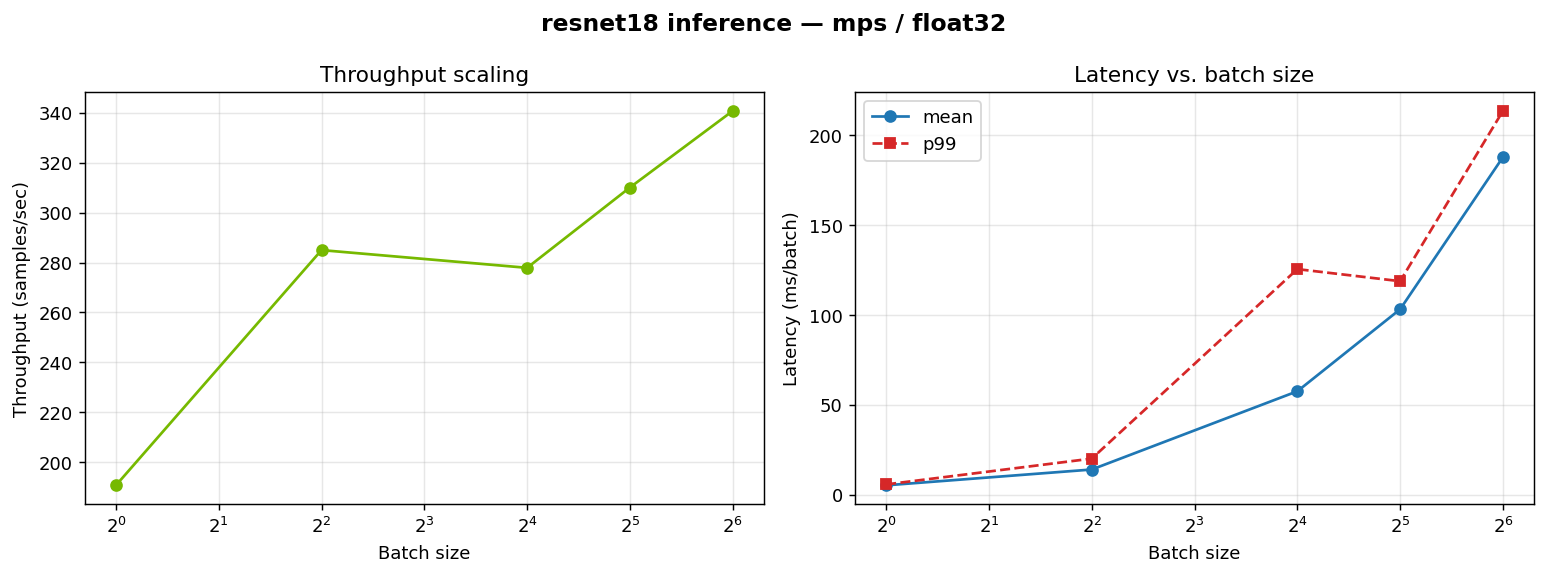

The table this chart was drawn from, first rows:
model, device, dtype, batch_size, iters, latency_ms_mean, latency_ms_p50, latency_ms_p99, throughput_sps
resnet18, mps, float32, 1, 20, 5.244, 5.266, 5.743, 190.7
resnet18, mps, float32, 4, 20, 14.03, 13.63, 20.11, 285.0
resnet18, mps, float32, 16, 20, 57.57, 50.99, 125.5, 277.9
resnet18, mps, float32, 32, 20, 103.2, 100.5, 118.8, 310.1
resnet18, mps, float32, 64, 20, 187.8, 184.8, 213.5, 340.8
